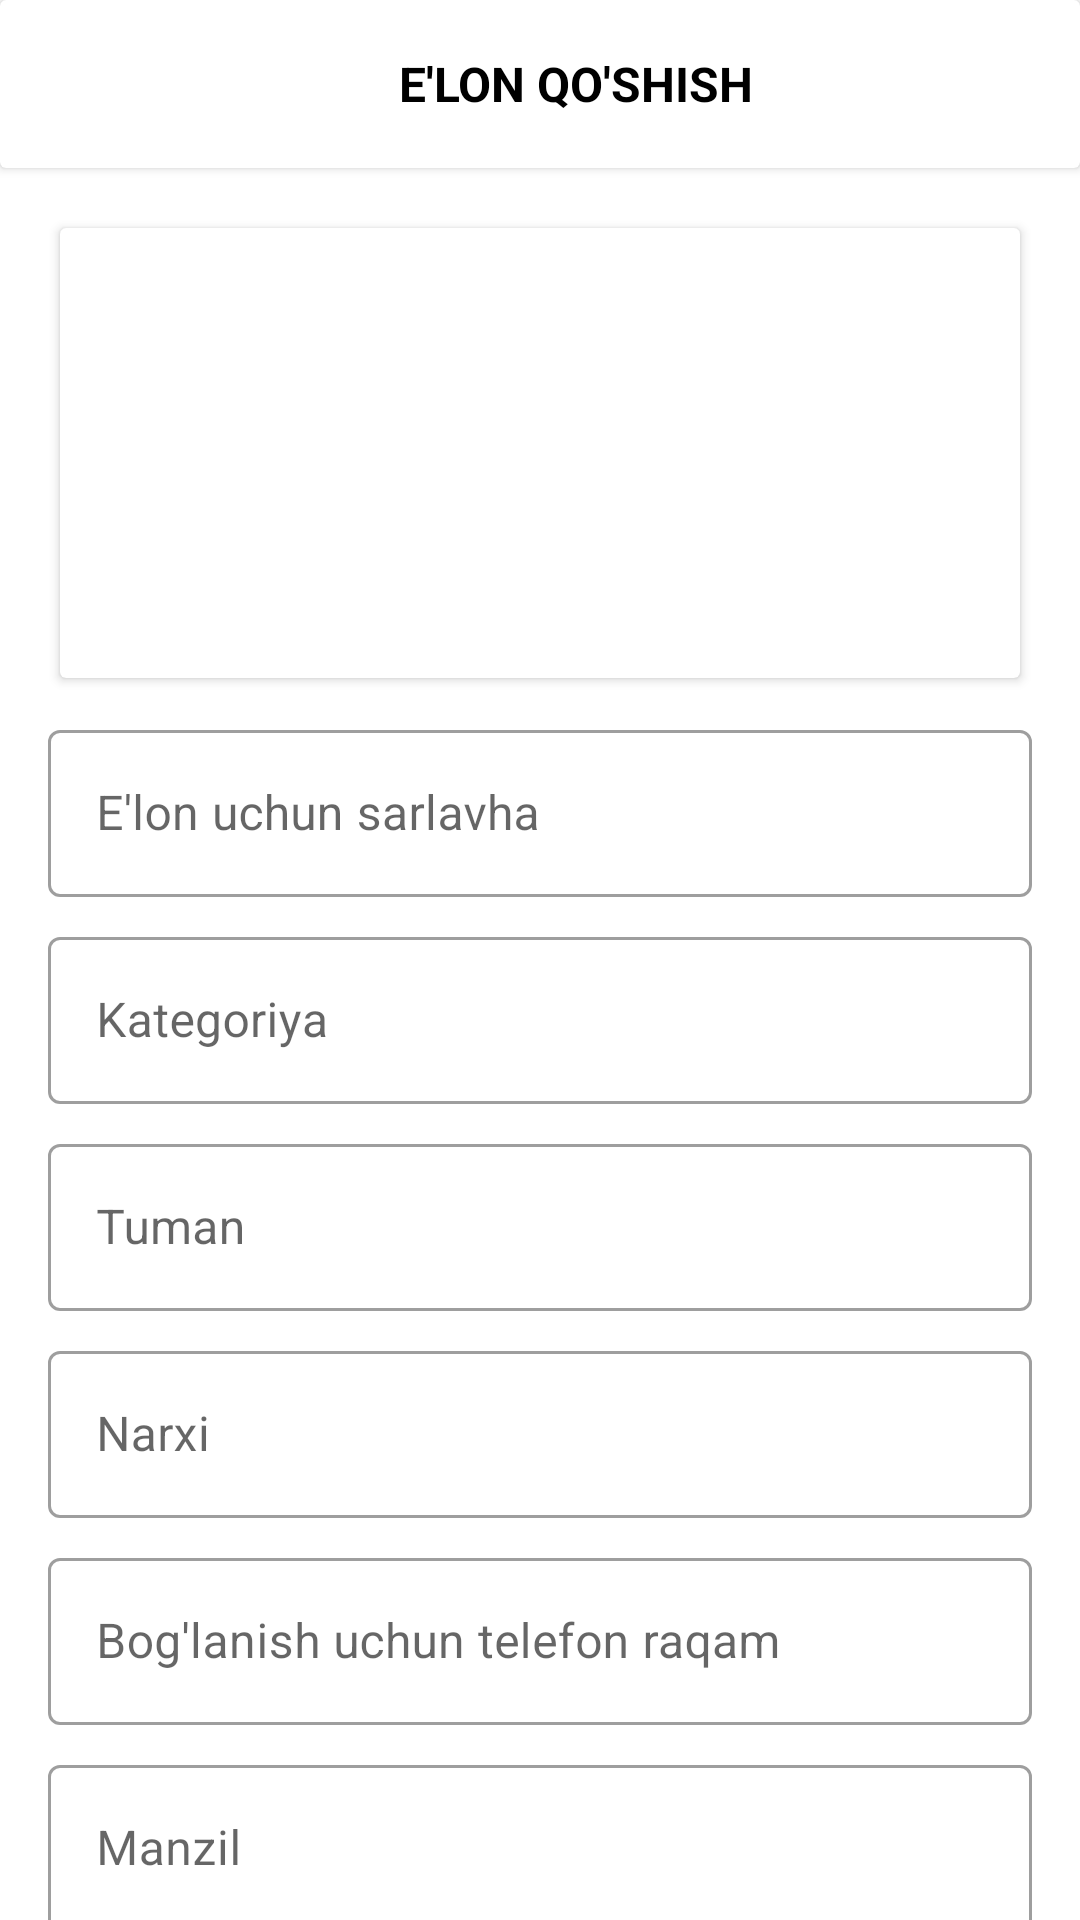

Android layout source for this screen:
<!-- AndroidManifest.xml: application theme Theme.ElonUz -->
<!-- res/layout/activity_add_ads.xml -->
<?xml version="1.0" encoding="utf-8"?>
<FrameLayout xmlns:android="http://schemas.android.com/apk/res/android"
    xmlns:app="http://schemas.android.com/apk/res-auto"
    xmlns:tools="http://schemas.android.com/tools"
    android:layout_width="match_parent"
    android:layout_height="match_parent"
    tools:context=".main.add_ad.AddAdsActivity">

    <LinearLayout
        android:layout_width="match_parent"
        android:layout_height="match_parent"
        android:orientation="vertical">

        <androidx.cardview.widget.CardView
            android:layout_width="match_parent"
            android:layout_height="wrap_content"
            app:cardBackgroundColor="@color/white">

            <LinearLayout
                android:layout_width="match_parent"
                android:layout_height="wrap_content"
                android:gravity="center"
                android:orientation="horizontal"
                android:padding="16dp">

                <ImageView
                    android:id="@+id/imgBack"
                    android:layout_width="24dp"
                    android:layout_height="24dp"
                    android:src="@drawable/baseline_arrow_back_24" />

                <TextView
                    android:layout_width="0dp"
                    android:layout_height="wrap_content"
                    android:layout_weight="1"
                    android:gravity="center"
                    android:text="E'LON QO'SHISH"
                    android:textColor="@color/black"
                    android:textSize="16sp"
                    android:textStyle="bold" />

            </LinearLayout>

        </androidx.cardview.widget.CardView>

        <androidx.core.widget.NestedScrollView
            android:layout_width="match_parent"
            android:layout_height="match_parent">

            <LinearLayout
                android:layout_width="match_parent"
                android:layout_height="match_parent"
                android:layout_margin="16dp"
                android:orientation="vertical">

                <androidx.cardview.widget.CardView
                    android:layout_width="match_parent"
                    android:layout_height="150dp"
                    android:layout_margin="4dp"
                    app:cardBackgroundColor="@color/white">

                    <ImageView
                        android:id="@+id/imgAds"
                        android:layout_width="match_parent"
                        android:layout_height="match_parent"
                        android:scaleType="centerCrop" />

                    <ImageView
                        android:layout_width="48dp"
                        android:layout_height="48dp"
                        android:layout_gravity="center"
                        android:src="@drawable/baseline_photo_size_select_actual_24" />

                </androidx.cardview.widget.CardView>

                <com.google.android.material.textfield.TextInputLayout
                    style="@style/Widget.MaterialComponents.TextInputLayout.OutlinedBox"
                    android:layout_width="match_parent"
                    android:layout_height="wrap_content"
                    android:layout_marginTop="8dp">

                    <com.google.android.material.textfield.TextInputEditText
                        android:id="@+id/edName"
                        android:layout_width="match_parent"
                        android:layout_height="wrap_content"
                        android:hint="E'lon uchun sarlavha"
                        android:maxLines="1" />

                </com.google.android.material.textfield.TextInputLayout>

                <com.google.android.material.textfield.TextInputLayout
                    style="@style/Widget.MaterialComponents.TextInputLayout.OutlinedBox"
                    android:layout_width="match_parent"
                    android:layout_height="wrap_content"
                    android:layout_marginTop="8dp">

                    <com.google.android.material.textfield.TextInputEditText
                        android:id="@+id/edCategory"
                        android:layout_width="match_parent"
                        android:layout_height="wrap_content"
                        android:focusable="false"
                        android:hint="Kategoriya" />

                </com.google.android.material.textfield.TextInputLayout>

                <com.google.android.material.textfield.TextInputLayout
                    style="@style/Widget.MaterialComponents.TextInputLayout.OutlinedBox"
                    android:layout_width="match_parent"
                    android:layout_height="wrap_content"
                    android:layout_marginTop="8dp">

                    <com.google.android.material.textfield.TextInputEditText
                        android:id="@+id/edRegion"
                        android:layout_width="match_parent"
                        android:layout_height="wrap_content"
                        android:focusable="false"
                        android:hint="Tuman" />

                </com.google.android.material.textfield.TextInputLayout>

                <com.google.android.material.textfield.TextInputLayout
                    style="@style/Widget.MaterialComponents.TextInputLayout.OutlinedBox"
                    android:layout_width="match_parent"
                    android:layout_height="wrap_content"
                    android:layout_marginTop="8dp">

                    <com.google.android.material.textfield.TextInputEditText
                        android:id="@+id/edPrice"
                        android:layout_width="match_parent"
                        android:layout_height="wrap_content"
                        android:hint="Narxi"
                        android:inputType="number" />

                </com.google.android.material.textfield.TextInputLayout>

                <com.google.android.material.textfield.TextInputLayout
                    style="@style/Widget.MaterialComponents.TextInputLayout.OutlinedBox"
                    android:layout_width="match_parent"
                    android:layout_height="wrap_content"
                    android:layout_marginTop="8dp">

                    <com.google.android.material.textfield.TextInputEditText
                        android:id="@+id/edPhone"
                        android:layout_width="match_parent"
                        android:layout_height="wrap_content"
                        android:hint="Bog'lanish uchun telefon raqam"
                        android:inputType="phone" />

                </com.google.android.material.textfield.TextInputLayout>

                <com.google.android.material.textfield.TextInputLayout
                    style="@style/Widget.MaterialComponents.TextInputLayout.OutlinedBox"
                    android:layout_width="match_parent"
                    android:layout_height="wrap_content"
                    android:layout_marginTop="8dp">

                    <com.google.android.material.textfield.TextInputEditText
                        android:id="@+id/edAddress"
                        android:layout_width="match_parent"
                        android:layout_height="wrap_content"
                        android:hint="Manzil"
                        android:maxLines="1" />

                </com.google.android.material.textfield.TextInputLayout>

                <com.google.android.material.textfield.TextInputLayout
                    style="@style/Widget.MaterialComponents.TextInputLayout.OutlinedBox"
                    android:layout_width="match_parent"
                    android:layout_height="wrap_content"
                    android:layout_marginTop="8dp">

                    <com.google.android.material.textfield.TextInputEditText
                        android:id="@+id/edComment"
                        android:layout_width="match_parent"
                        android:layout_height="wrap_content"
                        android:hint="Izoh"
                        android:maxLines="1" />

                </com.google.android.material.textfield.TextInputLayout>

                <androidx.appcompat.widget.AppCompatButton
                    android:id="@+id/btnSave"
                    android:layout_width="match_parent"
                    android:layout_height="wrap_content"
                    android:layout_marginTop="16dp"
                    android:background="#2196F3"
                    android:text="Saqlash"
                    android:textColor="@color/white" />

            </LinearLayout>

        </androidx.core.widget.NestedScrollView>

    </LinearLayout>

    <FrameLayout
        android:id="@+id/flProgress"
        android:layout_width="match_parent"
        android:layout_height="match_parent"
        android:background="#65000000"
        android:clickable="true"
        android:visibility="gone">

        <ProgressBar
            android:layout_width="wrap_content"
            android:layout_height="wrap_content"
            android:layout_gravity="center" />

    </FrameLayout>

</FrameLayout>
<!-- resources referenced by this layout -->
<resources>
  <color name="black">#FF000000</color>
  <color name="white">#FFFFFFFF</color>
  <style name="Theme.ElonUz" parent="Theme.MaterialComponents.Light.NoActionBar">
          
          <item name="colorPrimary">@color/white</item>
          <item name="colorPrimaryVariant">@color/purple_700</item>
          <item name="colorOnPrimary">@color/white</item>
          
          <item name="colorSecondary">@color/purple_700</item>
          <item name="colorOnSecondary">@color/white</item>
          
          <item name="android:statusBarColor">?attr/colorPrimaryVariant</item>
          <item name="android:navigationBarColor">?attr/colorPrimaryVariant</item>
  
      </style>
  <color name="purple_700">#131629</color>
</resources>
